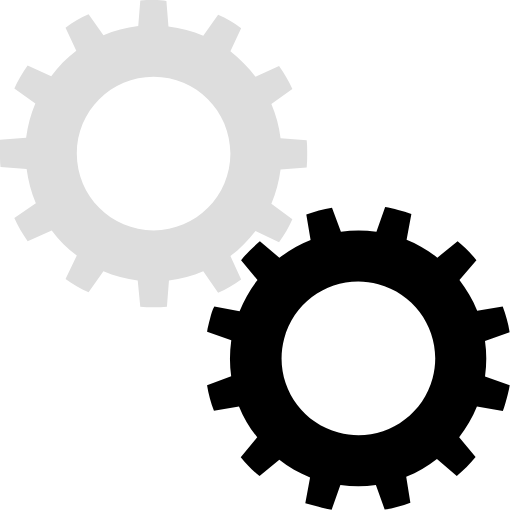
t = 0.00 s
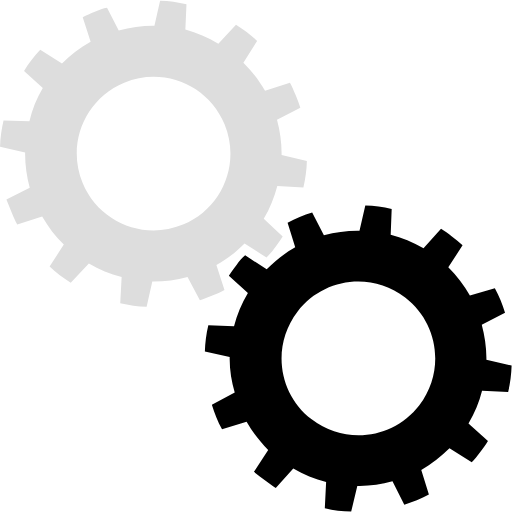
t = 0.25 s
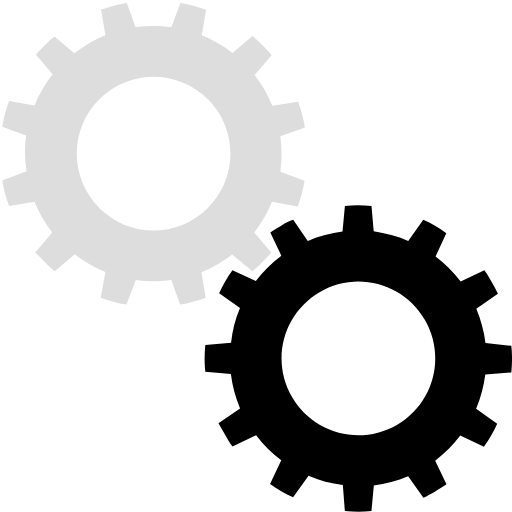
t = 0.50 s
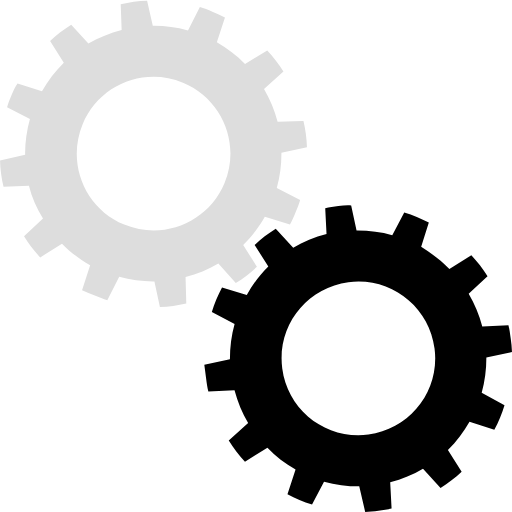
t = 0.75 s

The animated SVG that drew these frames (rendered in a browser with its animation timeline set to each time). Animation: 2 SMIL elements (animateTransform=2); one cycle of 1.00 s, repeats indefinitely.

<?xml version="1.0" encoding="utf-8"?><svg width='124px' height='124px' xmlns="http://www.w3.org/2000/svg" viewBox="0 0 100 100" preserveAspectRatio="xMidYMid" class="uil-gears"><rect x="0" y="0" width="100" height="100" fill="none" class="bk"></rect><g transform="translate(-20,-20)"><path d="M79.9,52.6C80,51.8,80,50.9,80,50s0-1.8-0.1-2.6l-5.1-0.4c-0.3-2.4-0.9-4.6-1.8-6.7l4.2-2.9c-0.7-1.6-1.6-3.1-2.6-4.5 L70,35c-1.4-1.9-3.1-3.5-4.9-4.9l2.2-4.6c-1.4-1-2.9-1.9-4.5-2.6L59.8,27c-2.1-0.9-4.4-1.5-6.7-1.8l-0.4-5.1C51.8,20,50.9,20,50,20 s-1.8,0-2.6,0.1l-0.4,5.1c-2.4,0.3-4.6,0.9-6.7,1.8l-2.9-4.1c-1.6,0.7-3.1,1.6-4.5,2.6l2.1,4.6c-1.9,1.4-3.5,3.1-5,4.9l-4.5-2.1 c-1,1.4-1.9,2.9-2.6,4.5l4.1,2.9c-0.9,2.1-1.5,4.4-1.8,6.8l-5,0.4C20,48.2,20,49.1,20,50s0,1.8,0.1,2.6l5,0.4 c0.3,2.4,0.9,4.7,1.8,6.8l-4.1,2.9c0.7,1.6,1.6,3.1,2.6,4.5l4.5-2.1c1.4,1.9,3.1,3.5,5,4.9l-2.1,4.6c1.4,1,2.9,1.9,4.5,2.6l2.9-4.1 c2.1,0.9,4.4,1.5,6.7,1.8l0.4,5.1C48.2,80,49.1,80,50,80s1.8,0,2.6-0.1l0.4-5.1c2.3-0.3,4.6-0.9,6.7-1.8l2.9,4.2 c1.6-0.7,3.1-1.6,4.5-2.6L65,69.9c1.9-1.4,3.5-3,4.9-4.9l4.6,2.2c1-1.4,1.9-2.9,2.6-4.5L73,59.8c0.9-2.1,1.5-4.4,1.8-6.7L79.9,52.6 z M50,65c-8.3,0-15-6.7-15-15c0-8.3,6.7-15,15-15s15,6.7,15,15C65,58.3,58.3,65,50,65z" fill="#ddd"><animateTransform attributeName="transform" type="rotate" from="90 50 50" to="0 50 50" dur="1s" repeatCount="indefinite"></animateTransform></path></g><g transform="translate(20,20) rotate(15 50 50)"><path d="M79.9,52.6C80,51.8,80,50.9,80,50s0-1.8-0.1-2.6l-5.1-0.4c-0.3-2.4-0.9-4.6-1.8-6.7l4.2-2.9c-0.7-1.6-1.6-3.1-2.6-4.5 L70,35c-1.4-1.9-3.1-3.5-4.9-4.9l2.2-4.6c-1.4-1-2.9-1.9-4.5-2.6L59.8,27c-2.1-0.9-4.4-1.5-6.7-1.8l-0.4-5.1C51.8,20,50.9,20,50,20 s-1.8,0-2.6,0.1l-0.4,5.1c-2.4,0.3-4.6,0.9-6.7,1.8l-2.9-4.1c-1.6,0.7-3.1,1.6-4.5,2.6l2.1,4.6c-1.9,1.4-3.5,3.1-5,4.9l-4.5-2.1 c-1,1.4-1.9,2.9-2.6,4.5l4.1,2.9c-0.9,2.1-1.5,4.4-1.8,6.8l-5,0.4C20,48.2,20,49.1,20,50s0,1.8,0.1,2.6l5,0.4 c0.3,2.4,0.9,4.7,1.8,6.8l-4.1,2.9c0.7,1.6,1.6,3.1,2.6,4.5l4.5-2.1c1.4,1.9,3.1,3.5,5,4.9l-2.1,4.6c1.4,1,2.9,1.9,4.5,2.6l2.9-4.1 c2.1,0.9,4.4,1.5,6.7,1.8l0.4,5.1C48.2,80,49.1,80,50,80s1.8,0,2.6-0.1l0.4-5.1c2.3-0.3,4.6-0.9,6.7-1.8l2.9,4.2 c1.6-0.7,3.1-1.6,4.5-2.6L65,69.9c1.9-1.4,3.5-3,4.9-4.9l4.6,2.2c1-1.4,1.9-2.9,2.6-4.5L73,59.8c0.9-2.1,1.5-4.4,1.8-6.7L79.9,52.6 z M50,65c-8.3,0-15-6.7-15-15c0-8.3,6.7-15,15-15s15,6.7,15,15C65,58.3,58.3,65,50,65z" fill="#000000"><animateTransform attributeName="transform" type="rotate" from="0 50 50" to="90 50 50" dur="1s" repeatCount="indefinite"></animateTransform></path></g></svg>
